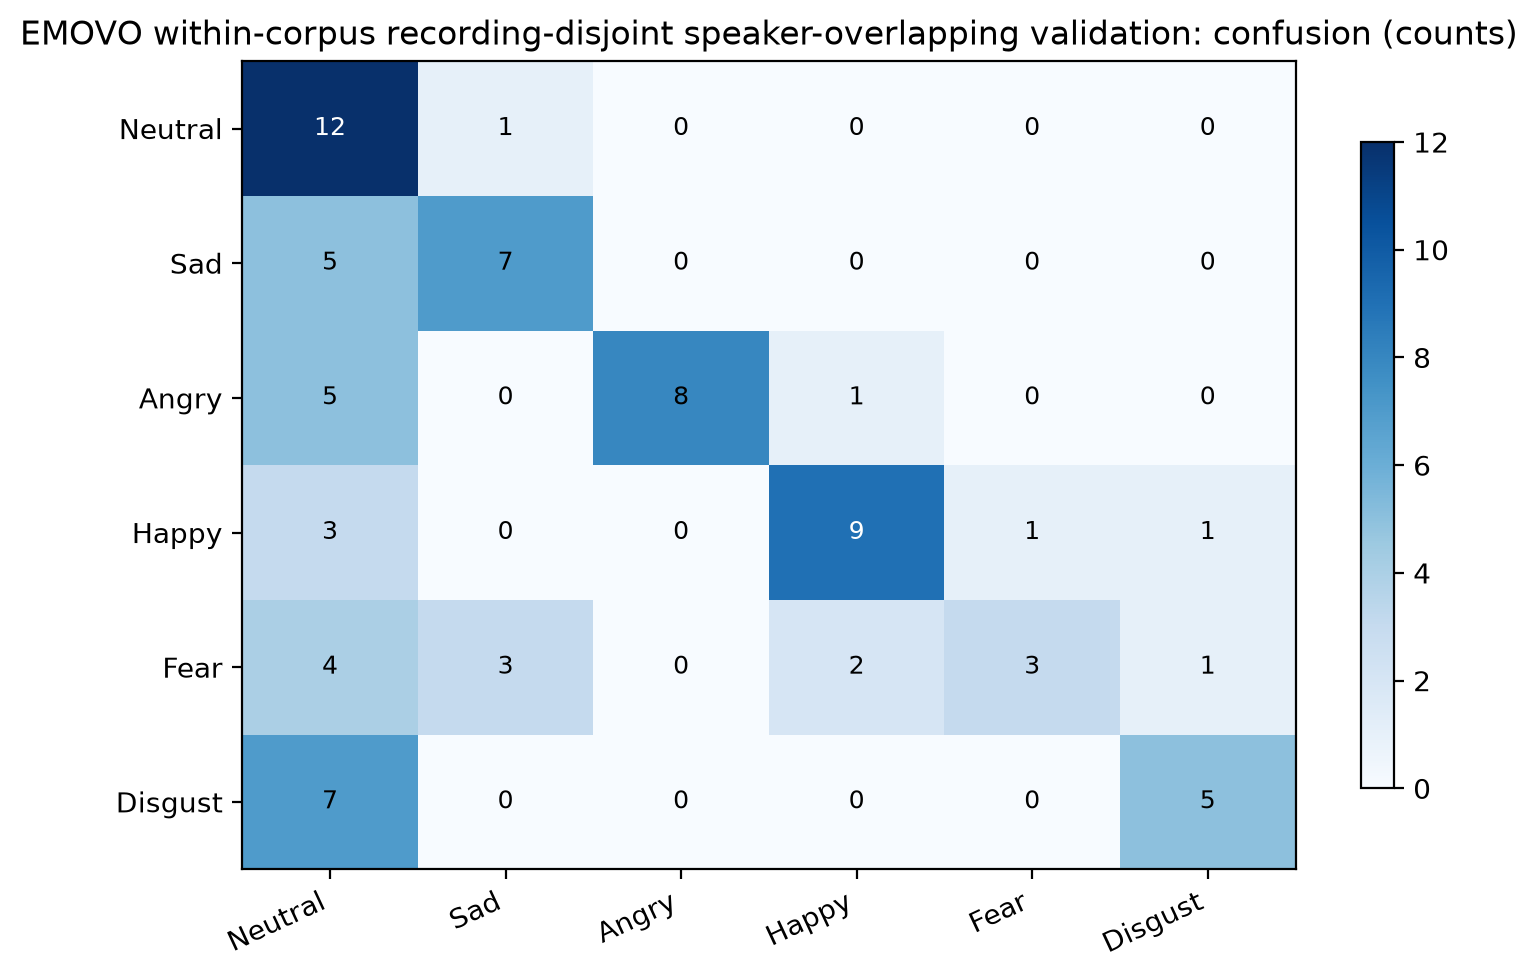

Source data for this figure (header and first rows):
, Neutral, Sad, Angry, Happy, Fear, Disgust
Neutral, 12, 1, 0, 0, 0, 0
Sad, 5, 7, 0, 0, 0, 0
Angry, 5, 0, 8, 1, 0, 0
Happy, 3, 0, 0, 9, 1, 1
Fear, 4, 3, 0, 2, 3, 1
Disgust, 7, 0, 0, 0, 0, 5
